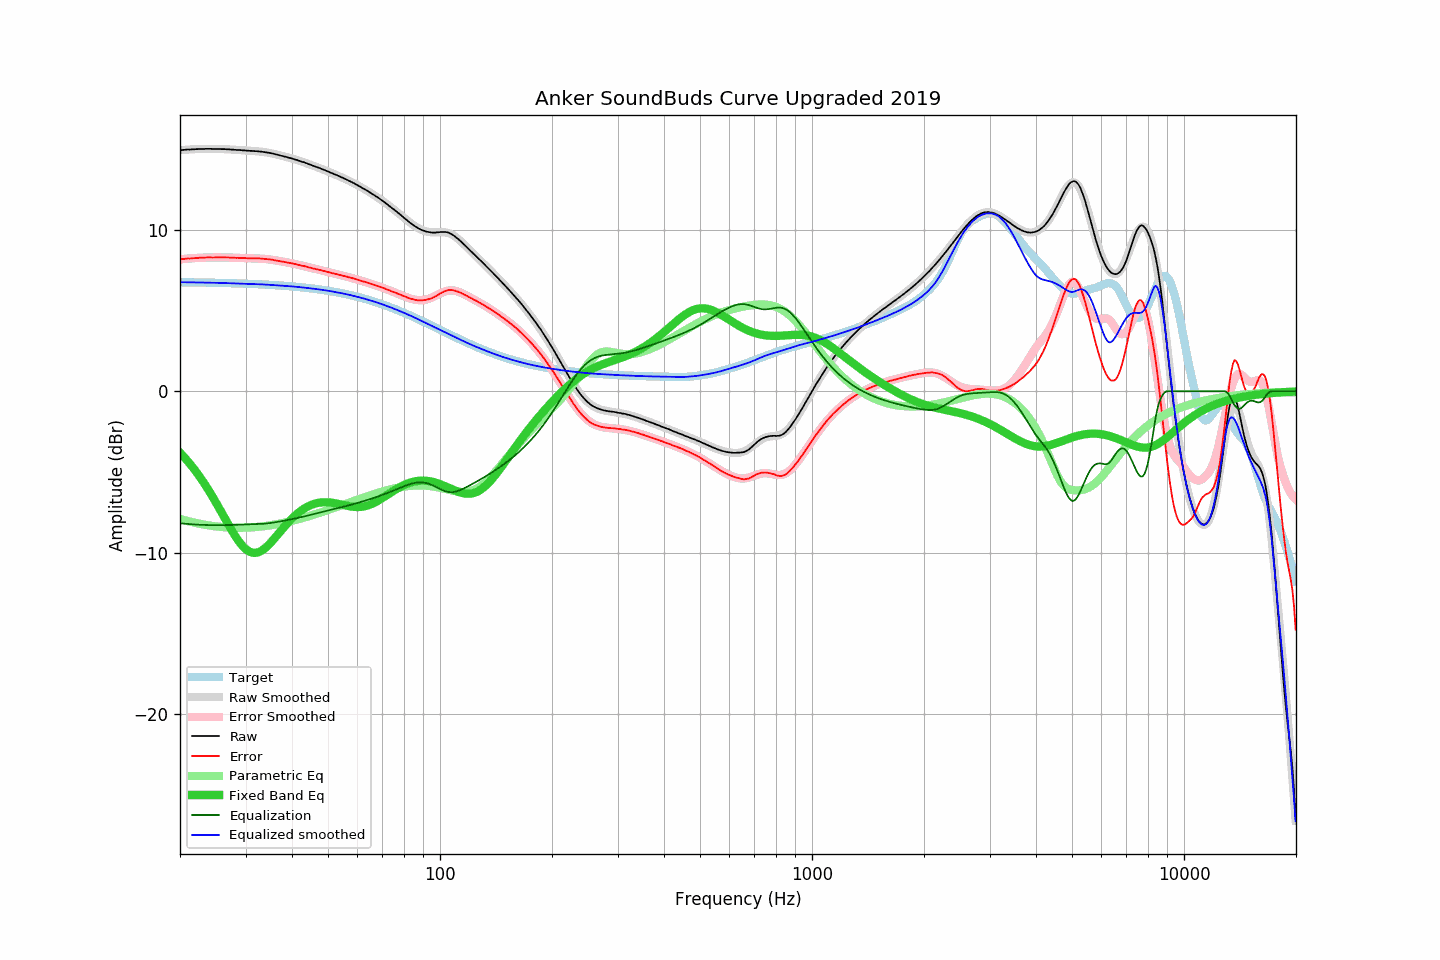

Source data for this figure (header and first rows):
frequency, raw, error, smoothed, error_smoothed, equalization, parametric_eq, equalized_raw, equalized_smoothed, target
20.00, 14.92, 8.17, 14.93, 8.17, -8.17, -3.80, 6.75, 6.75, 6.76
20.20, 14.93, 8.18, 14.93, 8.18, -8.18, -3.91, 6.75, 6.75, 6.75
20.40, 14.94, 8.19, 14.94, 8.19, -8.19, -4.01, 6.75, 6.75, 6.75
20.61, 14.95, 8.20, 14.95, 8.20, -8.20, -4.12, 6.75, 6.75, 6.75
20.81, 14.96, 8.21, 14.96, 8.21, -8.21, -4.23, 6.75, 6.75, 6.75
21.02, 14.97, 8.23, 14.97, 8.22, -8.22, -4.35, 6.76, 6.75, 6.75
21.23, 14.96, 8.22, 14.97, 8.23, -8.23, -4.47, 6.74, 6.75, 6.75
21.44, 14.97, 8.23, 14.98, 8.23, -8.23, -4.59, 6.74, 6.75, 6.75
21.66, 14.98, 8.24, 14.98, 8.24, -8.24, -4.72, 6.74, 6.74, 6.74
21.87, 14.98, 8.24, 14.99, 8.25, -8.25, -4.84, 6.74, 6.74, 6.74
22.09, 14.99, 8.25, 14.99, 8.25, -8.25, -4.98, 6.74, 6.74, 6.74
22.31, 14.99, 8.25, 15.00, 8.26, -8.26, -5.11, 6.74, 6.74, 6.74
22.54, 15.00, 8.27, 15.00, 8.26, -8.26, -5.25, 6.74, 6.74, 6.74
22.76, 15.00, 8.27, 15.00, 8.27, -8.27, -5.39, 6.74, 6.73, 6.74
22.99, 15.00, 8.27, 15.00, 8.27, -8.27, -5.54, 6.73, 6.73, 6.73
23.22, 15.00, 8.27, 15.01, 8.28, -8.28, -5.69, 6.73, 6.73, 6.73
23.45, 15.01, 8.28, 15.01, 8.28, -8.28, -5.84, 6.73, 6.73, 6.73
23.69, 15.01, 8.29, 15.01, 8.28, -8.28, -6.00, 6.73, 6.73, 6.73
23.92, 15.01, 8.29, 15.01, 8.28, -8.28, -6.16, 6.73, 6.73, 6.73
24.16, 15.01, 8.29, 15.01, 8.29, -8.29, -6.32, 6.73, 6.72, 6.72
24.40, 15.00, 8.28, 15.01, 8.29, -8.29, -6.49, 6.72, 6.72, 6.72
24.65, 15.00, 8.28, 15.01, 8.29, -8.29, -6.65, 6.71, 6.72, 6.72
24.89, 15.00, 8.29, 15.01, 8.29, -8.29, -6.82, 6.71, 6.72, 6.72
25.14, 15.00, 8.29, 15.01, 8.29, -8.29, -7.00, 6.71, 6.71, 6.72
25.39, 15.00, 8.29, 15.00, 8.29, -8.29, -7.17, 6.71, 6.71, 6.71
25.65, 15.00, 8.29, 15.00, 8.29, -8.29, -7.35, 6.71, 6.71, 6.71
25.91, 14.99, 8.29, 15.00, 8.29, -8.29, -7.53, 6.70, 6.71, 6.71
26.16, 14.99, 8.29, 14.99, 8.29, -8.29, -7.70, 6.71, 6.70, 6.71
26.43, 14.99, 8.29, 14.99, 8.29, -8.29, -7.88, 6.71, 6.70, 6.70
26.69, 14.98, 8.28, 14.98, 8.28, -8.28, -8.06, 6.70, 6.70, 6.70
26.96, 14.98, 8.29, 14.98, 8.28, -8.28, -8.24, 6.70, 6.70, 6.70
27.23, 14.97, 8.28, 14.97, 8.28, -8.28, -8.41, 6.69, 6.70, 6.69
27.50, 14.96, 8.27, 14.97, 8.28, -8.28, -8.58, 6.69, 6.69, 6.69
27.77, 14.96, 8.27, 14.96, 8.27, -8.27, -8.74, 6.69, 6.69, 6.69
28.05, 14.95, 8.27, 14.95, 8.27, -8.27, -8.90, 6.68, 6.69, 6.69
28.33, 14.94, 8.26, 14.95, 8.27, -8.27, -9.06, 6.68, 6.68, 6.68
28.62, 14.94, 8.26, 14.94, 8.26, -8.26, -9.20, 6.68, 6.68, 6.68
28.90, 14.93, 8.26, 14.93, 8.26, -8.26, -9.34, 6.68, 6.68, 6.68
29.19, 14.93, 8.26, 14.93, 8.26, -8.26, -9.47, 6.68, 6.67, 6.67
29.48, 14.91, 8.24, 14.92, 8.25, -8.25, -9.58, 6.66, 6.67, 6.67
29.78, 14.91, 8.25, 14.91, 8.25, -8.25, -9.69, 6.66, 6.66, 6.67
30.08, 14.90, 8.24, 14.91, 8.25, -8.25, -9.78, 6.66, 6.66, 6.66
30.38, 14.89, 8.24, 14.90, 8.24, -8.24, -9.85, 6.65, 6.66, 6.66
30.68, 14.89, 8.24, 14.90, 8.24, -8.24, -9.91, 6.65, 6.65, 6.65
30.99, 14.88, 8.23, 14.89, 8.24, -8.24, -9.96, 6.64, 6.65, 6.65
31.30, 14.88, 8.24, 14.88, 8.24, -8.24, -9.99, 6.65, 6.64, 6.65
31.61, 14.87, 8.23, 14.87, 8.23, -8.23, -10.00, 6.64, 6.64, 6.64
31.93, 14.86, 8.23, 14.87, 8.23, -8.23, -10.00, 6.63, 6.64, 6.64
32.24, 14.86, 8.23, 14.86, 8.23, -8.23, -9.98, 6.64, 6.63, 6.63
32.57, 14.85, 8.23, 14.85, 8.22, -8.22, -9.95, 6.63, 6.63, 6.63
32.89, 14.84, 8.22, 14.84, 8.22, -8.22, -9.91, 6.63, 6.62, 6.62
33.22, 14.83, 8.22, 14.83, 8.21, -8.21, -9.85, 6.62, 6.62, 6.62
33.55, 14.81, 8.20, 14.82, 8.20, -8.20, -9.78, 6.61, 6.61, 6.61
33.89, 14.80, 8.20, 14.80, 8.19, -8.19, -9.70, 6.61, 6.61, 6.61
34.23, 14.78, 8.18, 14.79, 8.18, -8.18, -9.62, 6.60, 6.60, 6.60
34.57, 14.77, 8.18, 14.77, 8.17, -8.17, -9.52, 6.60, 6.60, 6.60
34.92, 14.75, 8.16, 14.75, 8.16, -8.16, -9.42, 6.59, 6.59, 6.59
35.27, 14.73, 8.15, 14.73, 8.15, -8.15, -9.31, 6.59, 6.58, 6.58
35.62, 14.71, 8.14, 14.71, 8.13, -8.13, -9.20, 6.58, 6.58, 6.58
35.97, 14.68, 8.11, 14.69, 8.11, -8.11, -9.08, 6.57, 6.57, 6.57
... 635 more rows
